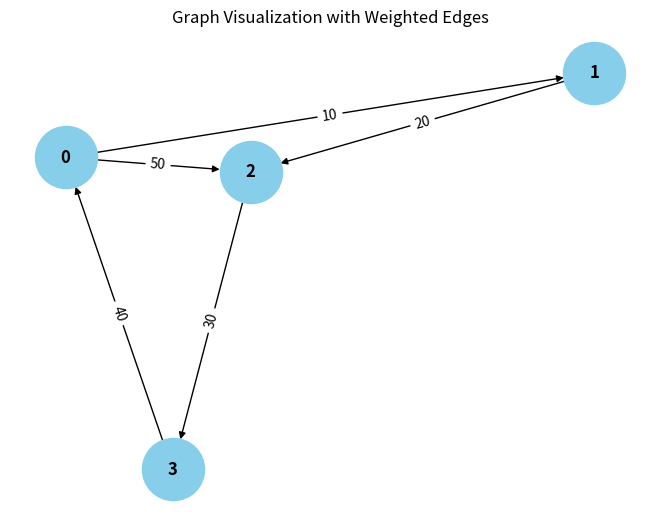

The script that saved this image:
from collections import defaultdict

# ---------------------------
# WeightedGraph Class
# ---------------------------
class WeightedGraph:
    def __init__(self, vertices):
        self.vertices = vertices
        self.adj_list = {i: [] for i in range(vertices)}  # Adjacency list for the graph
        self.edges = []  # List to store the edges (u, v, weight)

    def add_edge(self, u, v, weight):
        """Add a single edge to the graph."""
        if (u, v, weight) not in self.edges:
            self.edges.append((u, v, weight))
            self.adj_list[u].append((v, weight))

    def add_multiple_edges(self, edges):
        """Add multiple edges at once."""
        for u, v, weight in edges:
            self.add_edge(u, v, weight)

    def get_edges(self):
        """Return all edges in the graph."""
        return self.edges

    def print_edges(self):
        """Print the edges of the graph."""
        print("Edges in the graph:")
        for u, v, weight in self.edges:
            print(f"{u} -> {v} (Weight: {weight})")

    def print_adj_list(self):
        """Print the adjacency list of the graph."""
        print("Adjacency List of the graph:")
        for u in self.adj_list:
            print(f"{u} -> {self.adj_list[u]}")

    def is_cyclic_directed(self):
        """Detect if there is a cycle in a directed graph using DFS."""
        visited = [False] * self.vertices
        rec_stack = [False] * self.vertices

        def dfs(v):
            visited[v] = True
            rec_stack[v] = True
            for neighbor, _ in self.adj_list[v]:
                if not visited[neighbor] and dfs(neighbor):
                    return True
                elif rec_stack[neighbor]:
                    return True
            rec_stack[v] = False
            return False

        for node in range(self.vertices):
            if not visited[node]:
                if dfs(node):
                    return True
        return False

    def is_cyclic_undirected(self):
        """Detect if there is a cycle in an undirected graph using DFS."""
        visited = [False] * self.vertices

        def dfs(v, parent):
            visited[v] = True
            for neighbor, _ in self.adj_list[v]:
                if not visited[neighbor]:
                    if dfs(neighbor, v):
                        return True
                elif parent != neighbor:
                    return True
            return False

        for node in range(self.vertices):
            if not visited[node]:
                if dfs(node, -1):
                    return True
        return False

    def is_negative_cycle(self):
        """Detect if there is a negative cycle using Bellman-Ford."""
        dist = [float("inf")] * self.vertices
        dist[0] = 0  # Start from node 0

        for _ in range(self.vertices - 1):
            for u, v, weight in self.edges:
                if dist[u] != float("inf")  or dist[u] + weight < dist[v]:
                    dist[v] = dist[u] + weight

        for u, v, weight in self.edges:
            if dist[u] != float("inf") and dist[u] + weight < dist[v]:
                return True  # Negative cycle detected
        return False

    def reset_graph(self):
        """Reset the graph to its empty state."""
        self.edges = []  # Clear all edges
        self.adj_list = {i: [] for i in range(self.vertices)}  # Reset adjacency list for each vertex

    def union(self, parent, u, v):
        """Union-find helper function."""
        root_u = self.find_parent(parent, u)
        root_v = self.find_parent(parent, v)
        if root_u != root_v:
            parent[root_u] = root_v

    def find_parent(self, parent, v):
        """Find the root of the node using path compression."""
        if parent[v] == -1:
            return v
        parent[v] = self.find_parent(parent, parent[v])
        return parent[v]

    def is_cyclic_undirected_union_find(self):
        """Detect cycles in an undirected graph using Union-Find."""
        parent = [-1] * self.vertices

        for u, v, _ in self.edges:
            x = self.find_parent(parent, u)
            y = self.find_parent(parent, v)

            if x == y:
                return True
            self.union(parent, x, y)
        return False

    # ---------------------------
    # Helper functions for testing
    # ---------------------------

    def reset_graph_helper(self):
        """Reset the graph to an empty state for testing."""
        self.edges = []
        self.adj_list = defaultdict(list)

    def get_edges_helper(self):
        """Return all edges for testing."""
        return self.edges

    def add_multiple_edges_helper(self, edges):
        """Add multiple edges for testing."""
        for edge in edges:
            self.add_edge(*edge)

# ---------------------------
# Helper Class for Cycle Test Results
# ---------------------------
class CycleDetectionResults:
    def __init__(self):
        self.directed_cycle_detected = False
        self.undirected_cycle_detected = False
        self.negative_cycle_detected = False

# ---------------------------
# Additional Functionalities
# ---------------------------

class GraphRenderer:
    def __init__(self, graph):
        """Initialize the renderer for visualizing the graph."""
        self.graph = graph

    def render_edges(self):
        """Render the edges of the graph."""
        print("\nRendering edges of the graph:")
        for u, v, weight in self.graph.get_edges():
            print(f"{u} -> {v} (Weight: {weight})")

    def render_adj_list(self):
        """Render the adjacency list of the graph."""
        print("\nRendering adjacency list:")
        self.graph.print_adj_list()

    def render_summary(self):
        """Render a summary of the graph."""
        print("\nGraph summary:")
        print(f"Total vertices: {self.graph.vertices}")
        print(f"Total edges: {len(self.graph.get_edges())}")
        print(f"Is cyclic (directed): {self.graph.is_cyclic_directed()}")
        print(f"Is cyclic (undirected): {self.graph.is_cyclic_undirected()}")
        print(f"Has negative cycle: {self.graph.is_negative_cycle()}")

import matplotlib.pyplot as plt
import networkx as nx

class WeightedGraphVisualization:
    def __init__(self, graph):
        """Initialize the visualization of weighted graph."""
        self.graph = graph

    def visualize(self):
        """Visualize the graph with weighted edges using networkx and matplotlib."""
        G = nx.DiGraph()  # Using DiGraph for directed graph visualization

        # Add edges to the networkx graph
        for u, v, weight in self.graph.get_edges():
            G.add_edge(u, v, weight=weight)

        # Draw the graph
        pos = nx.spring_layout(G)  # Layout for node positioning
        edge_labels = nx.get_edge_attributes(G, 'weight')

        # Draw nodes, edges, and labels
        nx.draw(G, pos, with_labels=True, node_color='skyblue', node_size=2000, font_size=12, font_weight='bold')
        nx.draw_networkx_edge_labels(G, pos, edge_labels=edge_labels)

        # Display the plot
        plt.title("Graph Visualization with Weighted Edges")
        plt.show()


# ---------------------------
# Main Program
# ---------------------------

class WeightedGraphHandler:
    def __init__(self, vertices):
        """Initialize the graph handler."""
        self.graph = WeightedGraph(vertices)
        self.renderer = GraphRenderer(self.graph)
        self.visualizer = WeightedGraphVisualization(self.graph)

    def add_edges(self, edges):
        """Add edges to the graph."""
        for edge in edges:
            self.graph.add_edge(*edge)

    def render_graph(self):
        """Render the graph using the renderer."""
        self.renderer.render_edges()
        self.renderer.render_adj_list()

    def visualize_graph(self):
        """Visualize the graph using the visualizer."""
        self.visualizer.visualize()

    def cycle_detection_summary(self):
        """Print the cycle detection summary."""
        print("\nCycle detection summary:")
        print(f"Directed cycle detected: {self.graph.is_cyclic_directed()}")
        print(f"Undirected cycle detected: {self.graph.is_cyclic_undirected()}")
        print(f"Negative cycle detected: {self.graph.is_negative_cycle()}")

# ---------------------------
# Extended Graph Operations
# ---------------------------

class GraphCycleAnalysis:
    def __init__(self, graph):
        """Initialize cycle analysis on the graph."""
        self.graph = graph
        self.results = CycleDetectionResults()

    def analyze_cycles(self):
        """Analyze different types of cycles in the graph."""
        self.results.directed_cycle_detected = self.graph.is_cyclic_directed()
        self.results.undirected_cycle_detected = self.graph.is_cyclic_undirected()
        self.results.negative_cycle_detected = self.graph.is_negative_cycle()

    def print_analysis(self):
        """Print the analysis results."""
        print(f"Directed cycle detected: {self.results.directed_cycle_detected}")
        print(f"Undirected cycle detected: {self.results.undirected_cycle_detected}")
        print(f"Negative cycle detected: {self.results.negative_cycle_detected}")

# ---------------------------
# Main Function
# ---------------------------

if __name__ == "__main__":
    # Create a graph with 4 vertices (0, 1, 2, 3)
    graph_handler = WeightedGraphHandler(4)

    # Add some sample edges (u, v, weight)
    edges = [
        (0, 1, 10),  # Edge from 0 to 1 with weight 10
        (1, 2, 20),  # Edge from 1 to 2 with weight 20
        (2, 3, 30),  # Edge from 2 to 3 with weight 30
        (3, 0, 40),  # Edge from 3 to 0 with weight 40 (creates a directed cycle: 0 -> 1 -> 2 -> 3 -> 0)
        (0, 2, 50)  # Edge from 0 to 2 with weight 50
    ]

    # Add edges to the graph
    graph_handler.add_edges(edges)

    # Render the graph's edges and adjacency list
    graph_handler.render_graph()

    # Visualize the graph
    graph_handler.visualize_graph()

    # Detect and print the cycle results
    graph_handler.cycle_detection_summary()

    # Analyze cycles in detail
    cycle_analysis = GraphCycleAnalysis(graph_handler.graph)
    cycle_analysis.analyze_cycles()
    cycle_analysis.print_analysis()
